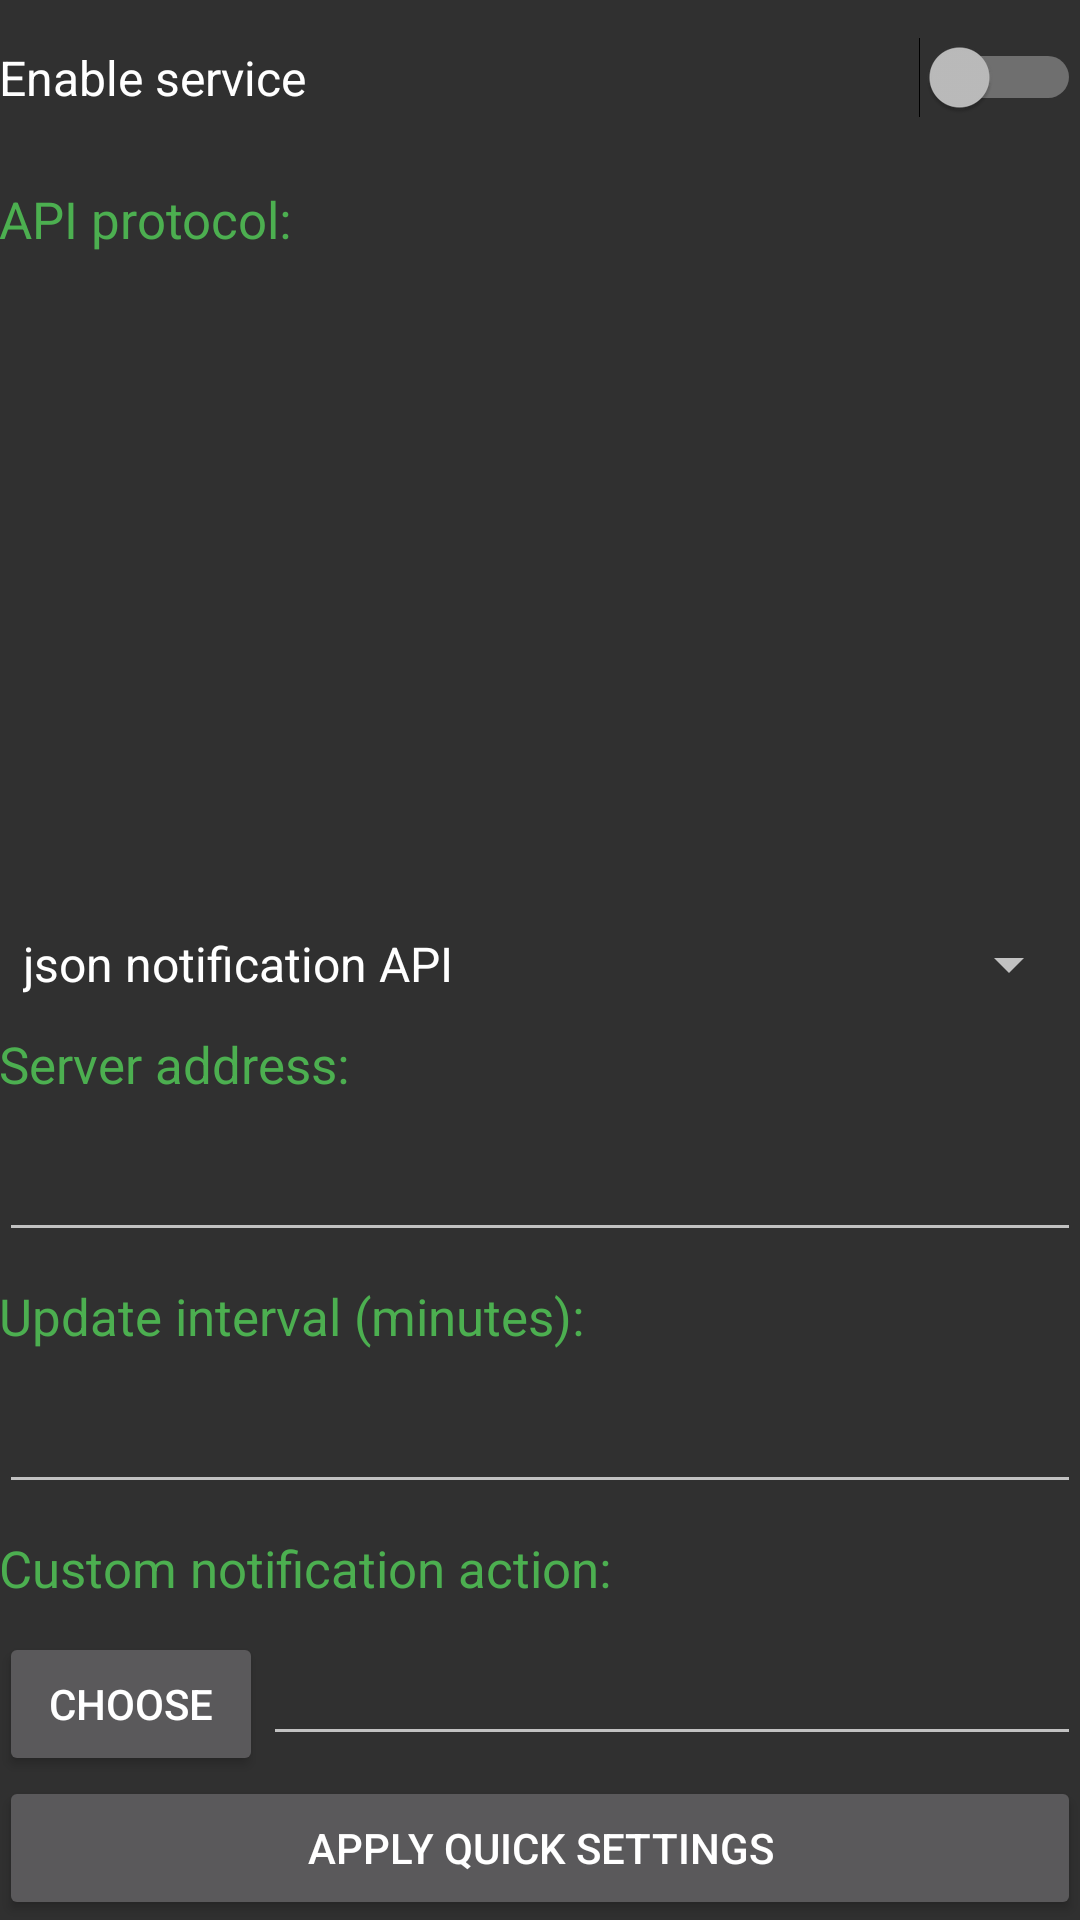

The Android layout XML behind this screen, and the referenced resources:
<!-- AndroidManifest.xml: application theme Theme.AppCompat -->
<!-- res/layout/activity_main.xml -->
<?xml version="1.0" encoding="utf-8"?>
<LinearLayout xmlns:android="http://schemas.android.com/apk/res/android"
    xmlns:tools="http://schemas.android.com/tools"
    android:layout_width="match_parent"
    android:layout_height="wrap_content"
    android:orientation="vertical"
    android:paddingBottom="@dimen/activity_vertical_margin"
    android:paddingLeft="@dimen/activity_horizontal_margin"
    android:paddingRight="@dimen/activity_horizontal_margin"
    android:paddingTop="@dimen/activity_vertical_margin"
    tools:context="vit01.serverlistener.MainActivity">

    <Switch
        android:id="@+id/switch1"
        android:layout_width="match_parent"
        android:layout_height="wrap_content"
        android:checked="false"
        android:paddingBottom="15dp"
        android:paddingTop="15dp"
        android:text="@string/service_toggle_state_string"
        android:textSize="16sp" />

    <TextView
        android:id="@+id/textView"
        style="@style/AppTheme.CaptionTextView"
        android:layout_width="match_parent"
        android:layout_height="0dp"
        android:layout_weight="1"
        android:text="@string/working_protocol_string" />

    <Spinner
        android:id="@+id/spinner"
        android:layout_width="match_parent"
        android:layout_height="wrap_content"
        android:entries="@array/data_sync_types" />

    <TextView
        android:id="@+id/textView2"
        style="@style/AppTheme.CaptionTextView"
        android:layout_width="match_parent"
        android:layout_height="wrap_content"
        android:text="@string/server_address_string" />

    <EditText
        android:id="@+id/editText"
        android:layout_width="match_parent"
        android:layout_height="wrap_content"
        android:inputType="textUri" />

    <TextView
        android:id="@+id/textView3"
        style="@style/AppTheme.CaptionTextView"
        android:layout_width="match_parent"
        android:layout_height="wrap_content"
        android:text="@string/time_interval_string" />

    <EditText
        android:id="@+id/editText2"
        android:layout_width="match_parent"
        android:layout_height="wrap_content"
        android:inputType="number" />

    <TextView
        android:id="@+id/textView4"
        style="@style/AppTheme.CaptionTextView"
        android:layout_width="match_parent"
        android:layout_height="wrap_content"
        android:text="@string/custom_action_string" />

    <LinearLayout
        android:layout_width="match_parent"
        android:layout_height="wrap_content"
        android:orientation="horizontal">

        <Button
            android:id="@+id/button2"
            android:layout_width="wrap_content"
            android:layout_height="wrap_content"
            android:text="@string/choose_string" />

        <EditText
            android:id="@+id/editText3"
            android:layout_width="match_parent"
            android:layout_height="wrap_content"
            android:inputType="number" />
    </LinearLayout>

    <Button
        android:id="@+id/button"
        android:layout_width="match_parent"
        android:layout_height="wrap_content"
        android:text="@string/apply_settings_string" />
</LinearLayout>
<!-- resources referenced by this layout -->
<resources>
  <string-array name="data_sync_types">
          <item>json notification API</item>
          <item>/x/c (special)</item>
      </string-array>
  <string name="apply_settings_string">Apply quick settings</string>
  <string name="choose_string">Choose</string>
  <string name="custom_action_string">Custom notification action:</string>
  <string name="server_address_string">Server address:</string>
  <string name="service_toggle_state_string">Enable service</string>
  <string name="time_interval_string">Update interval (minutes):</string>
  <string name="working_protocol_string">API protocol:</string>
  <style name="AppTheme.CaptionTextView">
          <item name="android:textColor">@color/colorAccent</item>
          <item name="android:layout_marginBottom">10dp</item>
          <item name="android:layout_marginTop">10dp</item>
          <item name="android:textSize">17sp</item>
      </style>
  <color name="colorAccent">#4caf50</color>
</resources>
